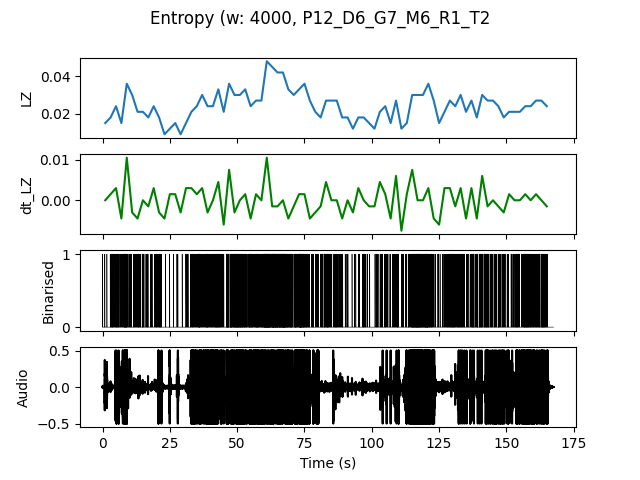

Source data for this figure (header and first rows):
, t0, LZ, dt_LZ, IOI
0.0, 0.0, 0.01496, 0.0, 0.6667
2.0, 2.0, 0.01795, 0.001496, 0.3333
4.0, 4.0, 0.02393, 0.002991, 0.2222
6.0, 6.0, 0.01496, -0.004487, 0.4
8.0, 8.0, 0.0359, 0.01047, 0.1818
10.0, 10.0, 0.02991, -0.002991, 0.2857
12.0, 12.0, 0.02094, -0.004487, 0.2857
14.0, 14.0, 0.02094, 0.0, 0.3333
16.0, 16.0, 0.01795, -0.001496, 0.4
18.0, 18.0, 0.02393, 0.002991, 0.3333
20.0, 20.0, 0.01795, -0.002991, 0.2857
22.0, 22.0, 0.008974, -0.004487, 2.0
24.0, 24.0, 0.01197, 0.001496, 1.0
26.0, 26.0, 0.01496, 0.001496, 0.6667
28.0, 28.0, 0.008974, -0.002991, 2.0
30.0, 30.0, 0.01496, 0.002991, 0.5
32.0, 32.0, 0.02094, 0.002991, 0.3333
34.0, 34.0, 0.02393, 0.001496, 0.2857
36.0, 36.0, 0.02991, 0.002991, 0.25
38.0, 38.0, 0.02393, -0.002991, 0.2222
40.0, 40.0, 0.02393, 0.0, 0.25
42.0, 42.0, 0.03291, 0.004487, 0.1667
44.0, 44.0, 0.02094, -0.005983, 0.5
46.0, 46.0, 0.0359, 0.007479, 0.1333
48.0, 48.0, 0.02991, -0.002991, 0.1429
50.0, 50.0, 0.02991, 0.0, 0.1429
52.0, 52.0, 0.03291, 0.001496, 0.1818
54.0, 54.0, 0.02393, -0.004487, 0.1818
56.0, 56.0, 0.02692, 0.001496, 0.1667
58.0, 58.0, 0.02692, 0.0, 0.2
60.0, 60.0, 0.04786, 0.01047, 0.09091
62.0, 62.0, 0.04487, -0.001496, 0.1053
64.0, 64.0, 0.04188, -0.001496, 0.1053
66.0, 66.0, 0.04188, 0.0, 0.1
68.0, 68.0, 0.03291, -0.004487, 0.1538
70.0, 70.0, 0.02991, -0.001496, 0.1818
72.0, 72.0, 0.03291, 0.001496, 0.1333
74.0, 74.0, 0.0359, 0.001496, 0.1538
76.0, 76.0, 0.02692, -0.004487, 0.2857
78.0, 78.0, 0.02094, -0.002991, 0.4
80.0, 80.0, 0.01795, -0.001496, 0.3333
82.0, 82.0, 0.02692, 0.004487, 0.2
84.0, 84.0, 0.02692, 0.0, 0.3333
86.0, 86.0, 0.02692, 0.0, 0.25
88.0, 88.0, 0.01795, -0.004487, 0.5
90.0, 90.0, 0.01795, 0.0, 0.6667
92.0, 92.0, 0.01197, -0.002991, 1.0
94.0, 94.0, 0.01795, 0.002991, 0.6667
96.0, 96.0, 0.01795, 0.0, 0.3333
98.0, 98.0, 0.01496, -0.001496, 1.0
100.0, 100.0, 0.01197, -0.001496, 0.6667
102.0, 102.0, 0.02094, 0.004487, 0.4
104.0, 104.0, 0.02393, 0.001496, 0.3333
106.0, 106.0, 0.01496, -0.004487, 0.6667
108.0, 108.0, 0.02692, 0.005983, 0.25
110.0, 110.0, 0.01197, -0.007479, 0.6667
112.0, 112.0, 0.01496, 0.001496, 0.5
114.0, 114.0, 0.02991, 0.007479, 0.1538
116.0, 116.0, 0.02991, 0.0, 0.1176
118.0, 118.0, 0.02991, 0.0, 0.1538
... 23 more rows
